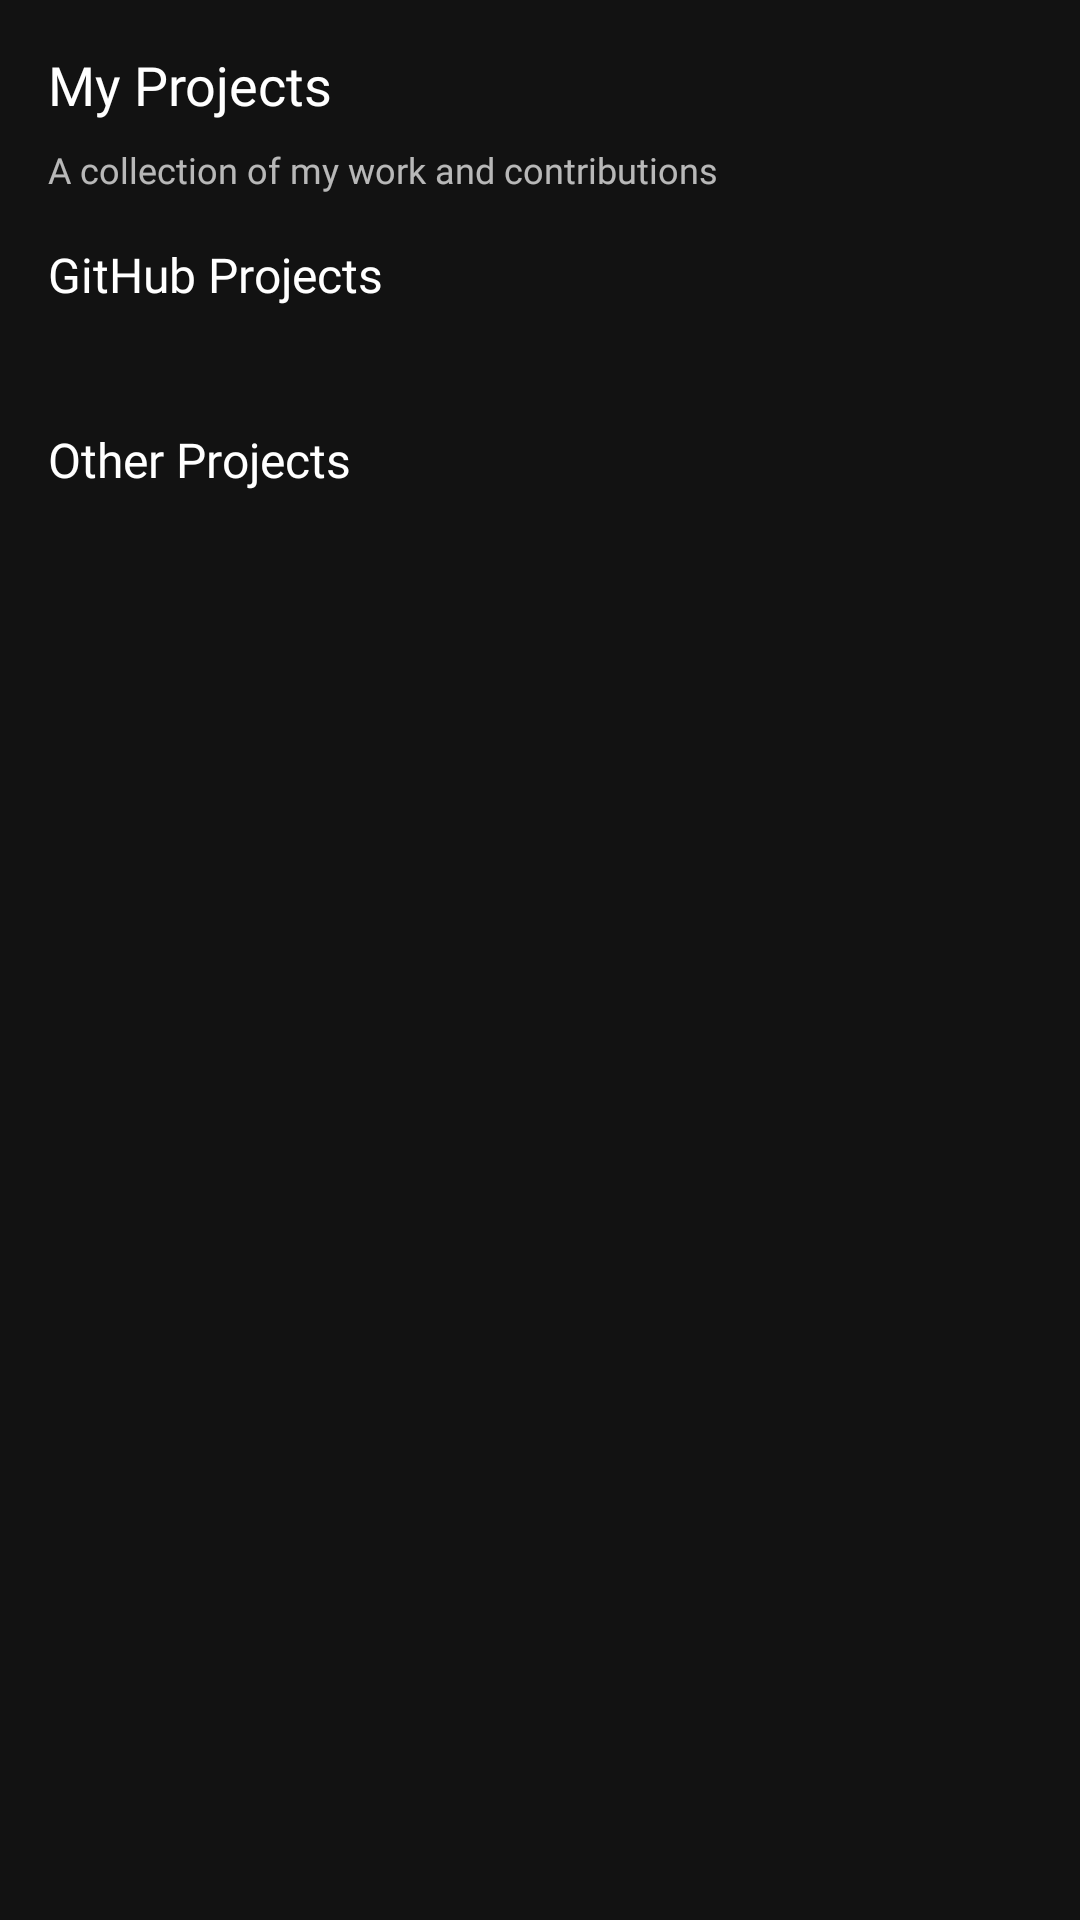

Write the Android layout XML for this screen, with the resource values it uses.
<!-- AndroidManifest.xml: application theme Theme.PuravishAsodariya -->
<!-- res/layout/fragment_projects.xml -->
<?xml version="1.0" encoding="utf-8"?>
<LinearLayout xmlns:android="http://schemas.android.com/apk/res/android"
    xmlns:app="http://schemas.android.com/apk/res-auto"
    xmlns:tools="http://schemas.android.com/tools"
    android:layout_width="match_parent"
    android:layout_height="match_parent"
    android:background="@color/background_dark"
    android:orientation="vertical"
    android:padding="16dp">

    <TextView
        android:layout_width="match_parent"
        android:layout_height="wrap_content"
        android:fontFamily="@font/inter_bold"
        android:text="My Projects"
        android:textColor="@android:color/white"
        android:textSize="18sp" />

    <TextView
        android:layout_width="match_parent"
        android:layout_height="wrap_content"
        android:layout_marginTop="8dp"
        android:fontFamily="@font/inter_regular"
        android:text="A collection of my work and contributions"
        android:textColor="@color/text_secondary"
        android:textSize="12sp" />


    <LinearLayout
        android:layout_width="match_parent"
        android:layout_height="wrap_content"
        android:weightSum="2"
        android:orientation="vertical">

    
    <TextView
        android:layout_width="match_parent"
        android:layout_height="wrap_content"
        android:layout_marginTop="16dp"
        android:fontFamily="@font/inter_bold"
        android:text="GitHub Projects"
        android:textColor="@android:color/white"
        android:textSize="16sp" />

        
        <androidx.recyclerview.widget.RecyclerView
            android:id="@+id/projectsRecyclerView"
            android:layout_width="match_parent"
            android:layout_height="wrap_content"
            android:layout_marginTop="8dp"
            android:layout_weight="1"
            android:clipToPadding="false"
            android:orientation="horizontal"
            android:paddingBottom="16dp"
            tools:itemCount="2"
            tools:listitem="@layout/item_project" />

        <TextView
        android:layout_width="match_parent"
        android:layout_height="wrap_content"
        android:layout_marginTop="16dp"
        android:fontFamily="@font/inter_bold"
        android:text="Other Projects"
        android:textColor="@android:color/white"
        android:textSize="16sp" />

    <androidx.recyclerview.widget.RecyclerView
        android:id="@+id/projectsRecyclerView2"
        android:layout_width="match_parent"
        android:layout_weight="1"
        android:layout_height="wrap_content"
        android:layout_marginTop="8dp"
        android:clipToPadding="false"
        android:orientation="horizontal"
        android:paddingBottom="6dp"
        tools:itemCount="2"
        tools:listitem="@layout/project_item_layout" />
    </LinearLayout>


</LinearLayout>
<!-- res/layout/item_project.xml (included above) -->
<?xml version="1.0" encoding="utf-8"?>
<com.google.android.material.card.MaterialCardView xmlns:android="http://schemas.android.com/apk/res/android"
    xmlns:app="http://schemas.android.com/apk/res-auto"
    xmlns:tools="http://schemas.android.com/tools"
    android:layout_width="match_parent"
    android:layout_height="wrap_content"
    android:layout_marginHorizontal="12dp"
    app:cardBackgroundColor="@color/card_background"
    app:cardCornerRadius="16dp"
    app:cardElevation="4dp">

    <LinearLayout
        android:layout_width="match_parent"
        android:layout_height="wrap_content"
        android:orientation="vertical">

        <ImageView
            android:id="@+id/projectImage"
            android:layout_width="match_parent"
            android:layout_height="120dp"
            android:scaleType="centerCrop"
            tools:src="@drawable/ic_projects" />

        <LinearLayout
            android:layout_width="match_parent"
            android:layout_height="wrap_content"
            android:orientation="vertical"
            android:padding="12dp">

            <TextView
                android:id="@+id/projectTitle"
                android:layout_width="match_parent"
                android:layout_height="wrap_content"
                android:fontFamily="@font/inter_bold"
                android:textColor="@android:color/white"
                android:textSize="16sp"
                tools:text="E-Commerce App" />

            <TextView
                android:id="@+id/projectDescription"
                android:layout_width="match_parent"
                android:layout_height="wrap_content"
                android:layout_marginTop="4dp"
                android:ellipsize="end"
                android:fontFamily="@font/inter_regular"
                android:maxLines="2"
                android:textColor="@color/text_secondary"
                android:textSize="12sp"
                tools:text="A full-featured e-commerce application with payment integration and real-time tracking." />

            <HorizontalScrollView
                android:layout_width="match_parent"
                android:layout_height="wrap_content"
                android:scrollbars="none">

                <com.google.android.material.chip.ChipGroup
                    android:id="@+id/projectTechChipGroup"
                    android:layout_width="wrap_content"
                    android:layout_height="wrap_content"
                    android:layout_marginTop="8dp"
                    app:chipSpacingHorizontal="4dp">

                    <com.google.android.material.chip.Chip
                        android:layout_width="wrap_content"
                        android:layout_height="wrap_content"
                        android:text="Kotlin"
                        android:textSize="10sp"
                        android:textColor="@android:color/white"
                        app:chipMinHeight="24dp"
                        app:chipBackgroundColor="@color/chip_background"
                        app:chipStrokeColor="@color/accent_color"
                        app:chipStrokeWidth="1dp" />

                    <com.google.android.material.chip.Chip
                        android:layout_width="wrap_content"
                        android:layout_height="wrap_content"
                        android:text="MVVM"
                        android:textSize="10sp"
                        android:textColor="@android:color/white"
                        app:chipMinHeight="24dp"
                        app:chipBackgroundColor="@color/chip_background"
                        app:chipStrokeColor="@color/accent_color"
                        app:chipStrokeWidth="1dp" />

                    <com.google.android.material.chip.Chip
                        android:layout_width="wrap_content"
                        android:layout_height="wrap_content"
                        android:text="Firebase"
                        android:textSize="10sp"
                        android:textColor="@android:color/white"
                        app:chipMinHeight="24dp"
                        app:chipBackgroundColor="@color/chip_background"
                        app:chipStrokeColor="@color/accent_color"
                        app:chipStrokeWidth="1dp" />
                </com.google.android.material.chip.ChipGroup>
            </HorizontalScrollView>
        </LinearLayout>
    </LinearLayout>
</com.google.android.material.card.MaterialCardView>
<!-- res/layout/project_item_layout.xml (included above) -->
<?xml version="1.0" encoding="utf-8"?>
<com.google.android.material.card.MaterialCardView xmlns:android="http://schemas.android.com/apk/res/android"
    xmlns:app="http://schemas.android.com/apk/res-auto"
    xmlns:tools="http://schemas.android.com/tools"
    android:layout_width="280dp"
    android:layout_height="wrap_content"
    android:layout_marginEnd="12dp"
    app:cardBackgroundColor="@color/card_background"
    app:cardCornerRadius="16dp"
    app:cardElevation="4dp">

    <LinearLayout
        android:layout_width="match_parent"
        android:layout_height="wrap_content"
        android:orientation="vertical">

        <ImageView
            android:id="@+id/projectImage"
            android:layout_width="match_parent"
            android:layout_height="160dp"
            android:scaleType="centerCrop"
            tools:src="@drawable/project_placeholder" />

        <LinearLayout
            android:layout_width="match_parent"
            android:layout_height="wrap_content"
            android:orientation="vertical"
            android:padding="16dp">

            <TextView
                android:id="@+id/projectTitle"
                android:layout_width="match_parent"
                android:layout_height="wrap_content"
                android:fontFamily="@font/inter_bold"
                android:textColor="@android:color/white"
                android:textSize="18sp"
                tools:text="E-Commerce App" />

            <TextView
                android:id="@+id/projectDescription"
                android:layout_width="match_parent"
                android:layout_height="wrap_content"
                android:layout_marginTop="8dp"
                android:ellipsize="end"
                android:fontFamily="@font/inter_regular"
                android:maxLines="2"
                android:textColor="@color/text_secondary"
                android:textSize="14sp"
                tools:text="A full-featured e-commerce application with payment integration and real-time tracking." />

            <com.google.android.material.chip.ChipGroup
                android:id="@+id/projectTechChipGroup"
                android:layout_width="match_parent"
                android:layout_height="wrap_content"
                android:layout_marginTop="12dp"
                app:chipSpacingHorizontal="8dp">

                <com.google.android.material.chip.Chip
                    android:layout_width="wrap_content"
                    android:layout_height="wrap_content"
                    android:text="Kotlin"
                    android:textColor="@android:color/white"
                    app:chipBackgroundColor="@color/chip_background"
                    app:chipStrokeColor="@color/accent_color"
                    app:chipStrokeWidth="1dp" />

                <com.google.android.material.chip.Chip
                    android:layout_width="wrap_content"
                    android:layout_height="wrap_content"
                    android:text="MVVM"
                    android:textColor="@android:color/white"
                    app:chipBackgroundColor="@color/chip_background"
                    app:chipStrokeColor="@color/accent_color"
                    app:chipStrokeWidth="1dp" />

                <com.google.android.material.chip.Chip
                    android:layout_width="wrap_content"
                    android:layout_height="wrap_content"
                    android:text="Firebase"
                    android:textColor="@android:color/white"
                    app:chipBackgroundColor="@color/chip_background"
                    app:chipStrokeColor="@color/accent_color"
                    app:chipStrokeWidth="1dp" />
            </com.google.android.material.chip.ChipGroup>

            <Button
                android:id="@+id/btnViewProject"
                style="@style/Widget.MaterialComponents.Button.OutlinedButton"
                android:layout_width="match_parent"
                android:layout_height="wrap_content"
                android:layout_marginTop="16dp"
                android:text="View Project"
                android:textColor="@color/accent_color"
                app:strokeColor="@color/accent_color" />
        </LinearLayout>
    </LinearLayout>
</com.google.android.material.card.MaterialCardView>
<!-- resources referenced by this layout -->
<resources>
  <color name="accent_color">#00BCD4</color>
  <color name="background_dark">#121212</color>
  <color name="card_background">#1E1E1E</color>
  <color name="chip_background">#2D2D2D</color>
  <color name="text_secondary">#B3FFFFFF</color>
  <!-- drawable ic_projects (drawable) -->
  <vector xmlns:android="http://schemas.android.com/apk/res/android"
      android:width="24dp"
      android:height="24dp"
      android:viewportWidth="24"
      android:viewportHeight="24">
      <path
          android:fillColor="#000000"
          android:pathData="M19,3H5c-1.1,0 -2,0.9 -2,2v14c0,1.1 0.9,2 2,2h14c1.1,0 2,-0.9 2,-2V5c0,-1.1 -0.9,-2 -2,-2zM19,19H5V5h14v14zM7,7h10v2H7V7zM7,11h7v2H7v-2zM7,15h10v2H7v-2z" />
  </vector>
  <style name="Theme.PuravishAsodariya" parent="Base.Theme.PuravishAsodariya" />
  <style name="Base.Theme.PuravishAsodariya" parent="Theme.Material3.DayNight.NoActionBar">
          
          
      </style>
</resources>
